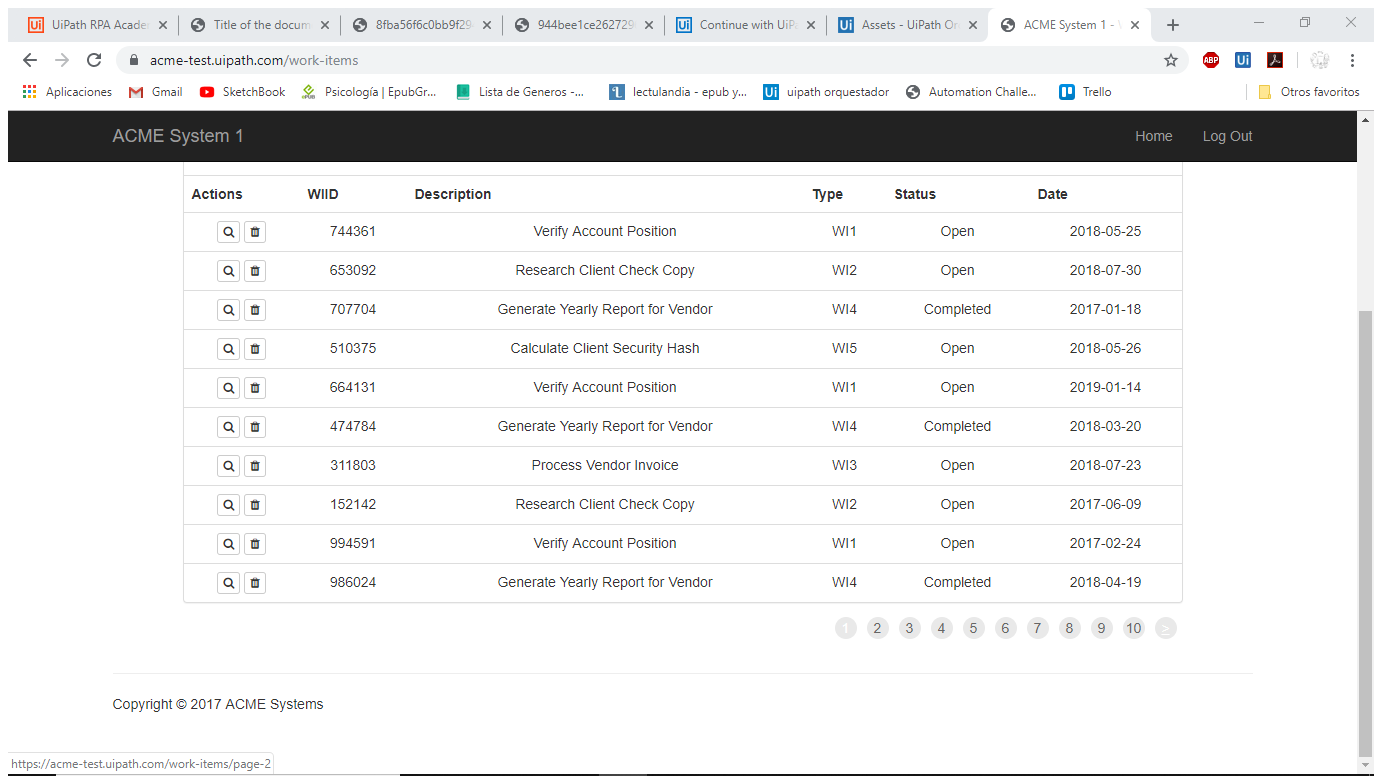
Task: calculo de hash2
Workflow: ExtraerDatos

Step 1: Attach Browser 'ACMESyste Page' in window 'ACME System 1 - Work Items' (chrome.exe)

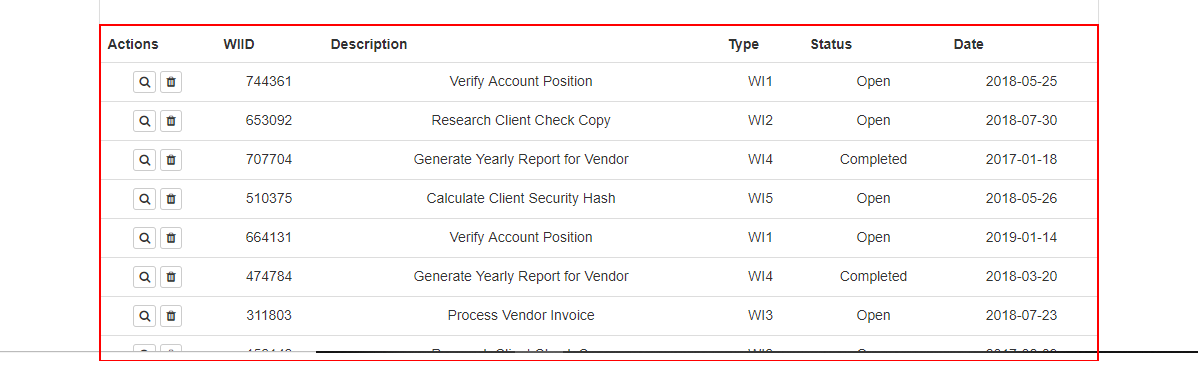
Step 2: get-text from the table